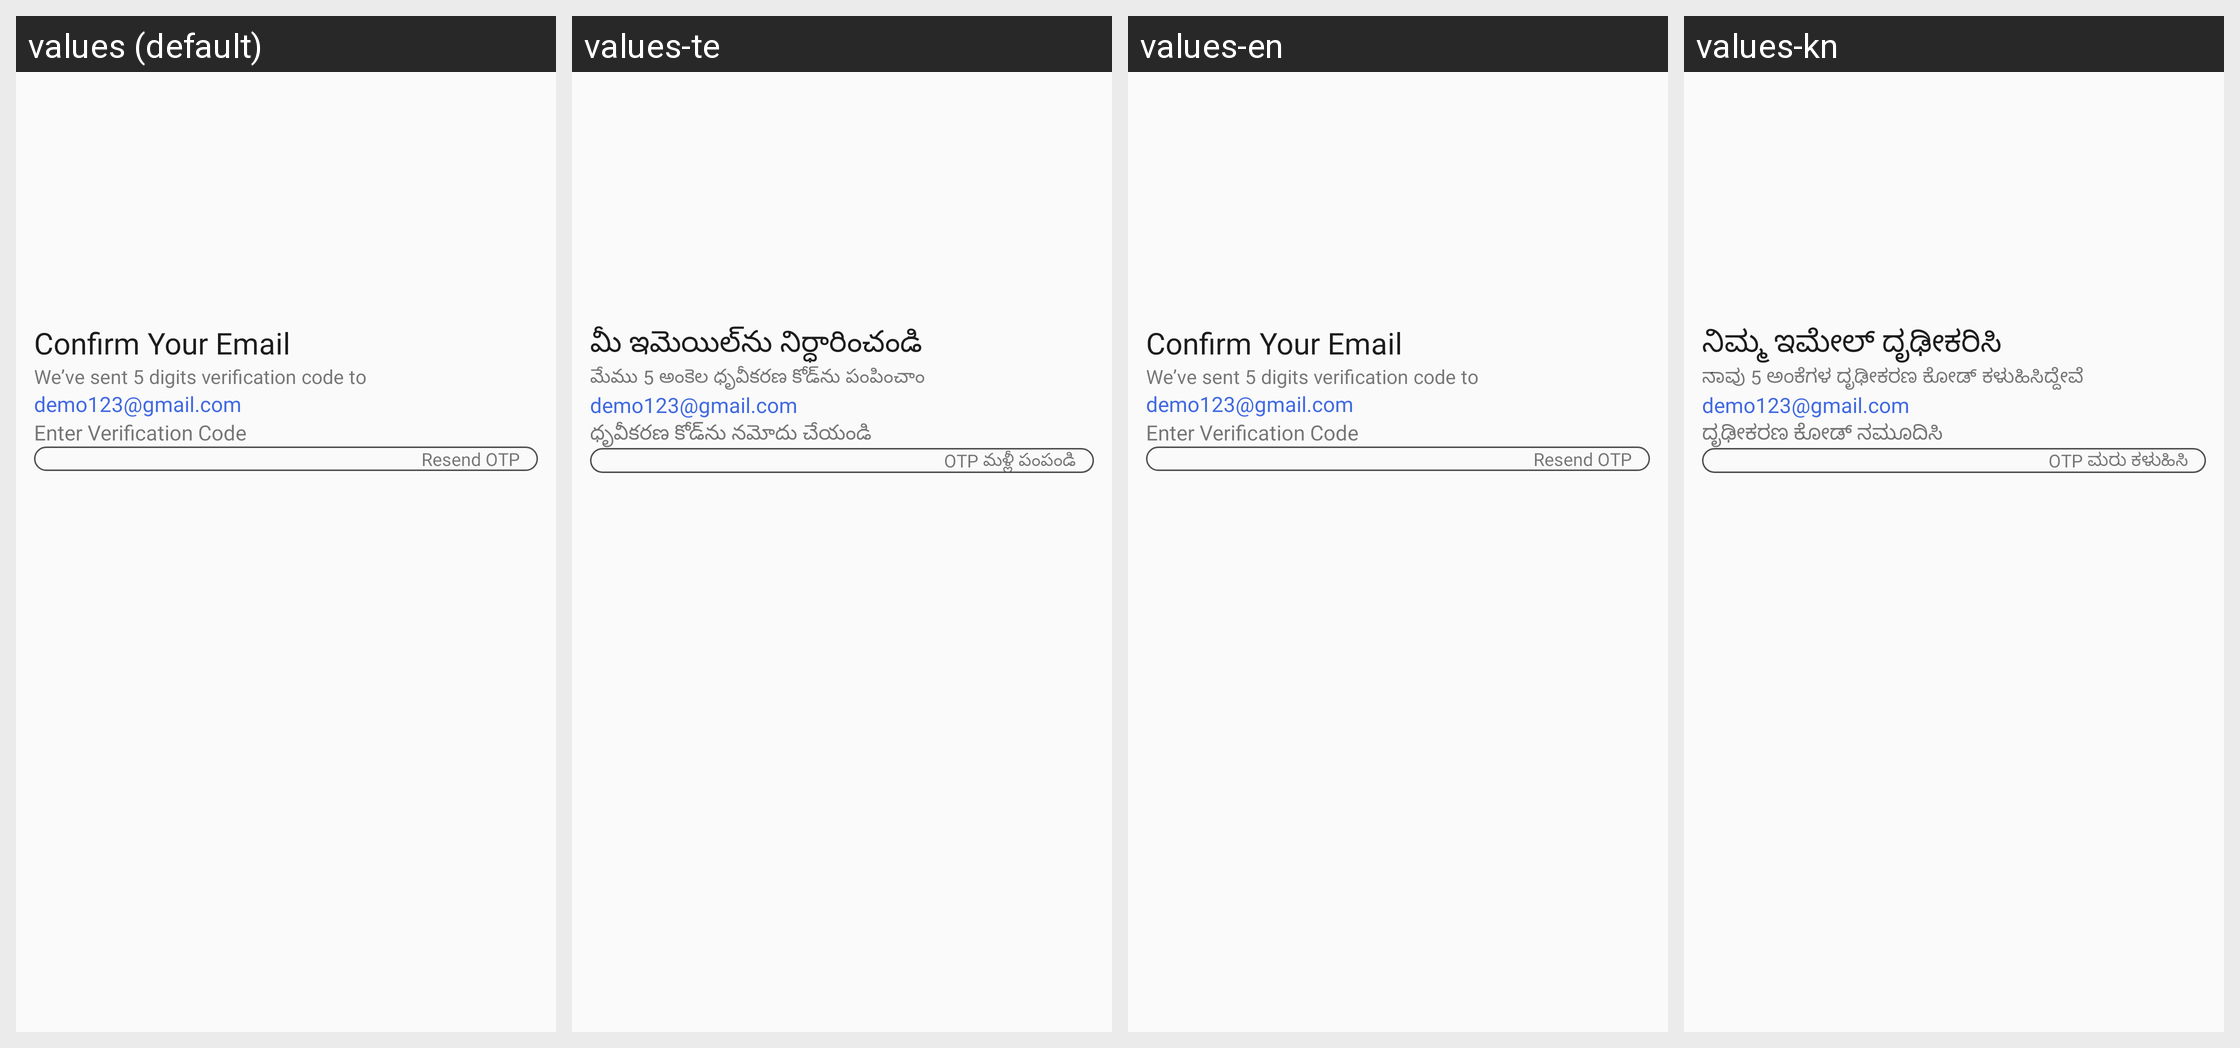

Locale-by-locale string values for the Android screen shown in this grid:
Android screen res/layout/activity_business_verify_email.xml rendered under 4 locales, left to right: values (default), values-te, values-en, values-kn. Device: Nexus 5 (rendered at 1080×1920; each locale shown at half size, 540×960, under a caption strip naming it); theme Theme.TheHotelMedia.
Other locales in the repository, not shown: values-gu, values-hi, values-mr.
Strings drawn on this screen, with the default value and each locale's value (text and hints the layout hard-codes, and strings that could not be matched under every locale, appear in the picture but are not listed):

confirm_your_email
  values: Confirm Your Email
  values-te: మీ ఇమెయిల్‌ను నిర్ధారించండి
  values-en: Confirm Your Email
  values-kn: ನಿಮ್ಮ ಇಮೇಲ್ ದೃಢೀಕರಿಸಿ

code_sent_text
  values: We’ve sent 5 digits verification code to
  values-te: మేము 5 అంకెల ధృవీకరణ కోడ్‌ను పంపించాం
  values-en: We’ve sent 5 digits verification code to
  values-kn: ನಾವು 5 ಅಂಕೆಗಳ ದೃಢೀಕರಣ ಕೋಡ್ ಕಳುಹಿಸಿದ್ದೇವೆ

enter_verification_code
  values: Enter Verification Code
  values-te: ధృవీకరణ కోడ్‌ను నమోదు చేయండి
  values-en: Enter Verification Code
  values-kn: ದೃಢೀಕರಣ ಕೋಡ್ ನಮೂದಿಸಿ

resend_otp
  values: Resend OTP
  values-te: OTP మళ్లీ పంపండి
  values-en: Resend OTP
  values-kn: OTP ಮರು ಕಳುಹಿಸಿ
